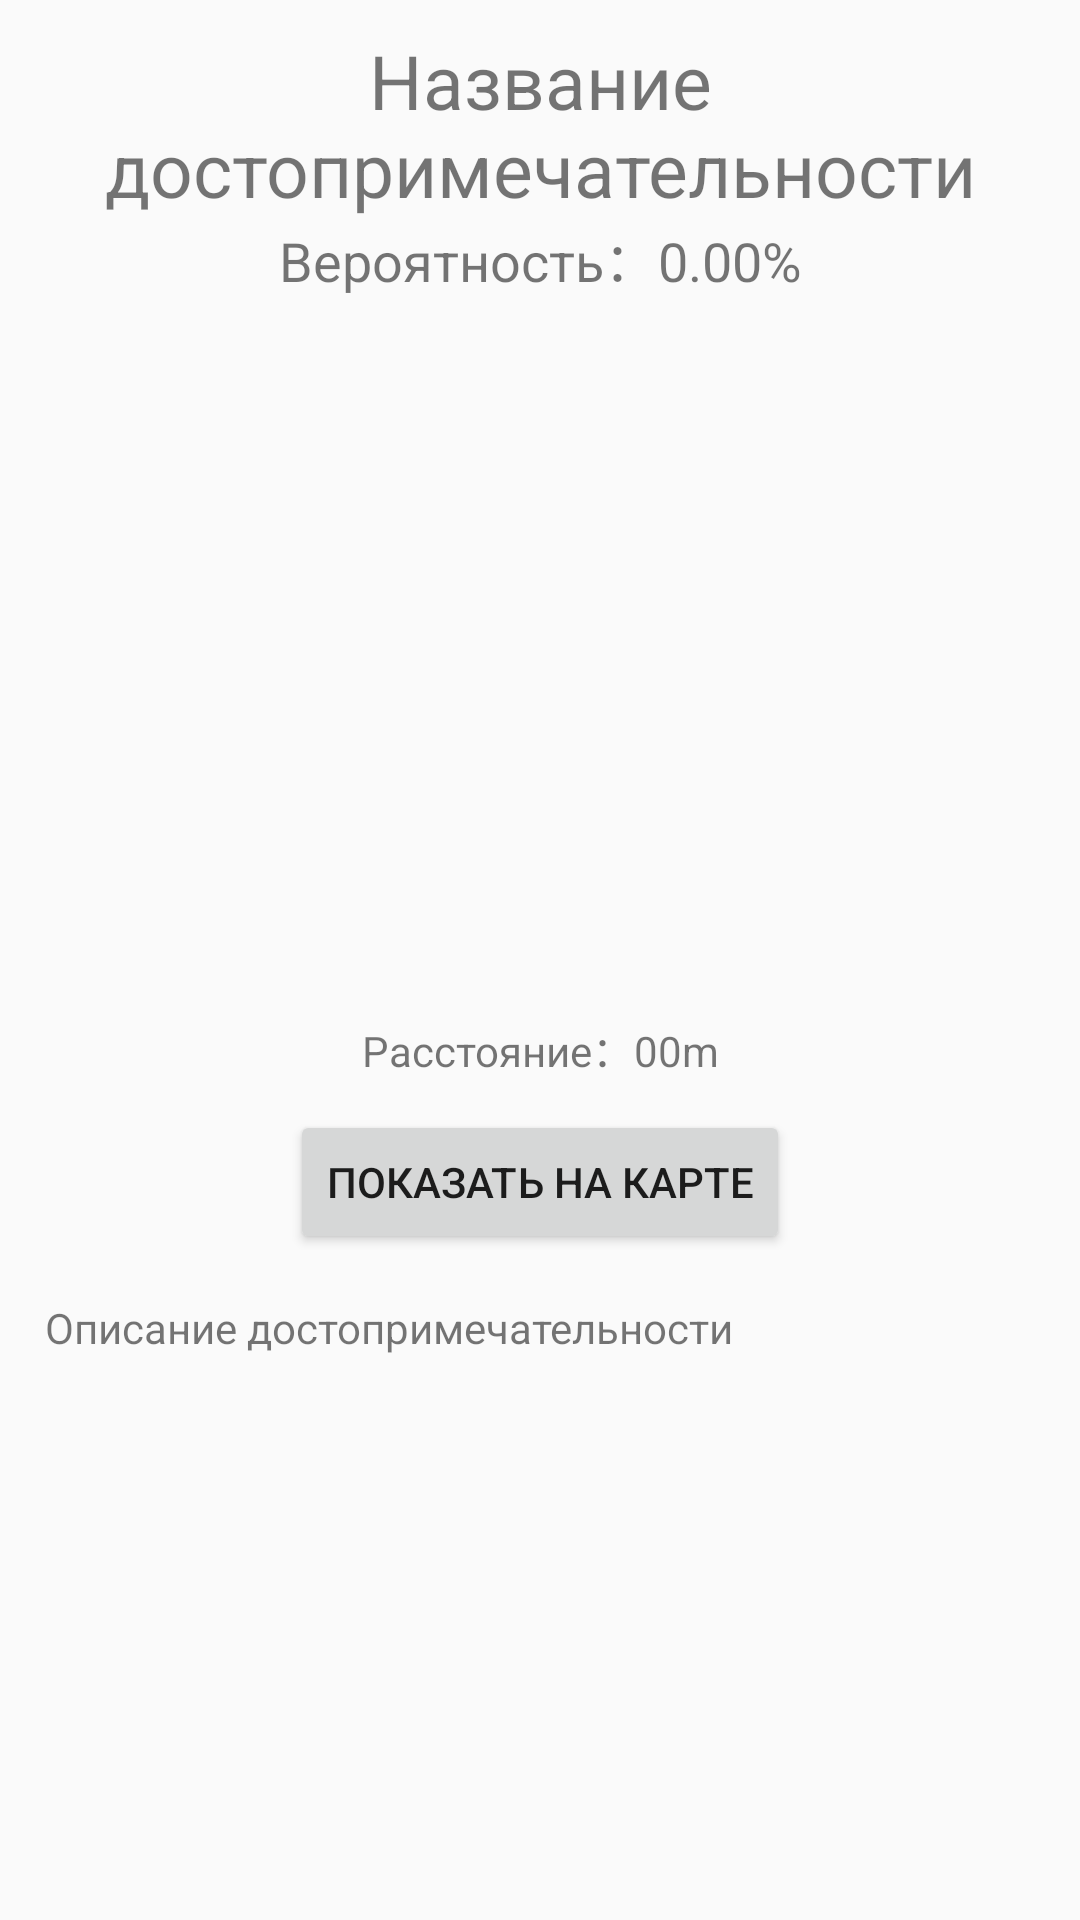

The Android layout XML behind this screen, and the referenced resources:
<!-- AndroidManifest.xml: application theme Theme.AppCompat.Light -->
<!-- res/layout/activity_result.xml -->
<?xml version="1.0" encoding="utf-8"?>
<LinearLayout xmlns:android="http://schemas.android.com/apk/res/android"
    xmlns:app="http://schemas.android.com/apk/res-auto"
    xmlns:tools="http://schemas.android.com/tools"
    android:orientation="vertical"
    android:id="@+id/result"
    android:gravity="center_horizontal"
    android:layout_width="match_parent"
    android:padding="10dp"
    android:layout_height="match_parent"
    tools:context=".ui.presentation.result.ResultActivity">

    <TextView
        android:id="@+id/tv_result_name"
        android:layout_width="match_parent"
        android:layout_height="wrap_content"
        android:textAlignment="center"
        android:textSize="25sp"
        android:text="Название достопримечательности" />

    <TextView
        android:id="@+id/tv_result_score"
        android:layout_width="match_parent"
        android:layout_height="wrap_content"
        android:textAlignment="center"
        android:textSize="18sp"
        android:text="Вероятность：0.00%" />

    <ImageView
        android:id="@+id/iv_result_landmark"
        android:layout_width="200dp"
        android:layout_height="200dp"
        android:scaleType="centerCrop"
        android:layout_marginVertical="20dp"
        tools:srcCompat="@tools:sample/backgrounds/scenic" />

    <TextView
        android:id="@+id/tv_result_distance"
        android:layout_width="match_parent"
        android:layout_height="wrap_content"
        android:textAlignment="center"
        android:text="Расстояние：00m" />

    <Button
        android:id="@+id/bt_show_map"
        android:layout_width="wrap_content"
        android:layout_height="wrap_content"
        android:layout_marginVertical="10dp"
        android:text="Показать на карте" />

    <TextView
        android:id="@+id/tv_result_description"
        android:layout_width="match_parent"
        android:layout_height="wrap_content"
        android:padding="5dp"
        android:text="Описание достопримечательности" />
</LinearLayout>
<!-- resources referenced by this layout -->
<resources>

</resources>
